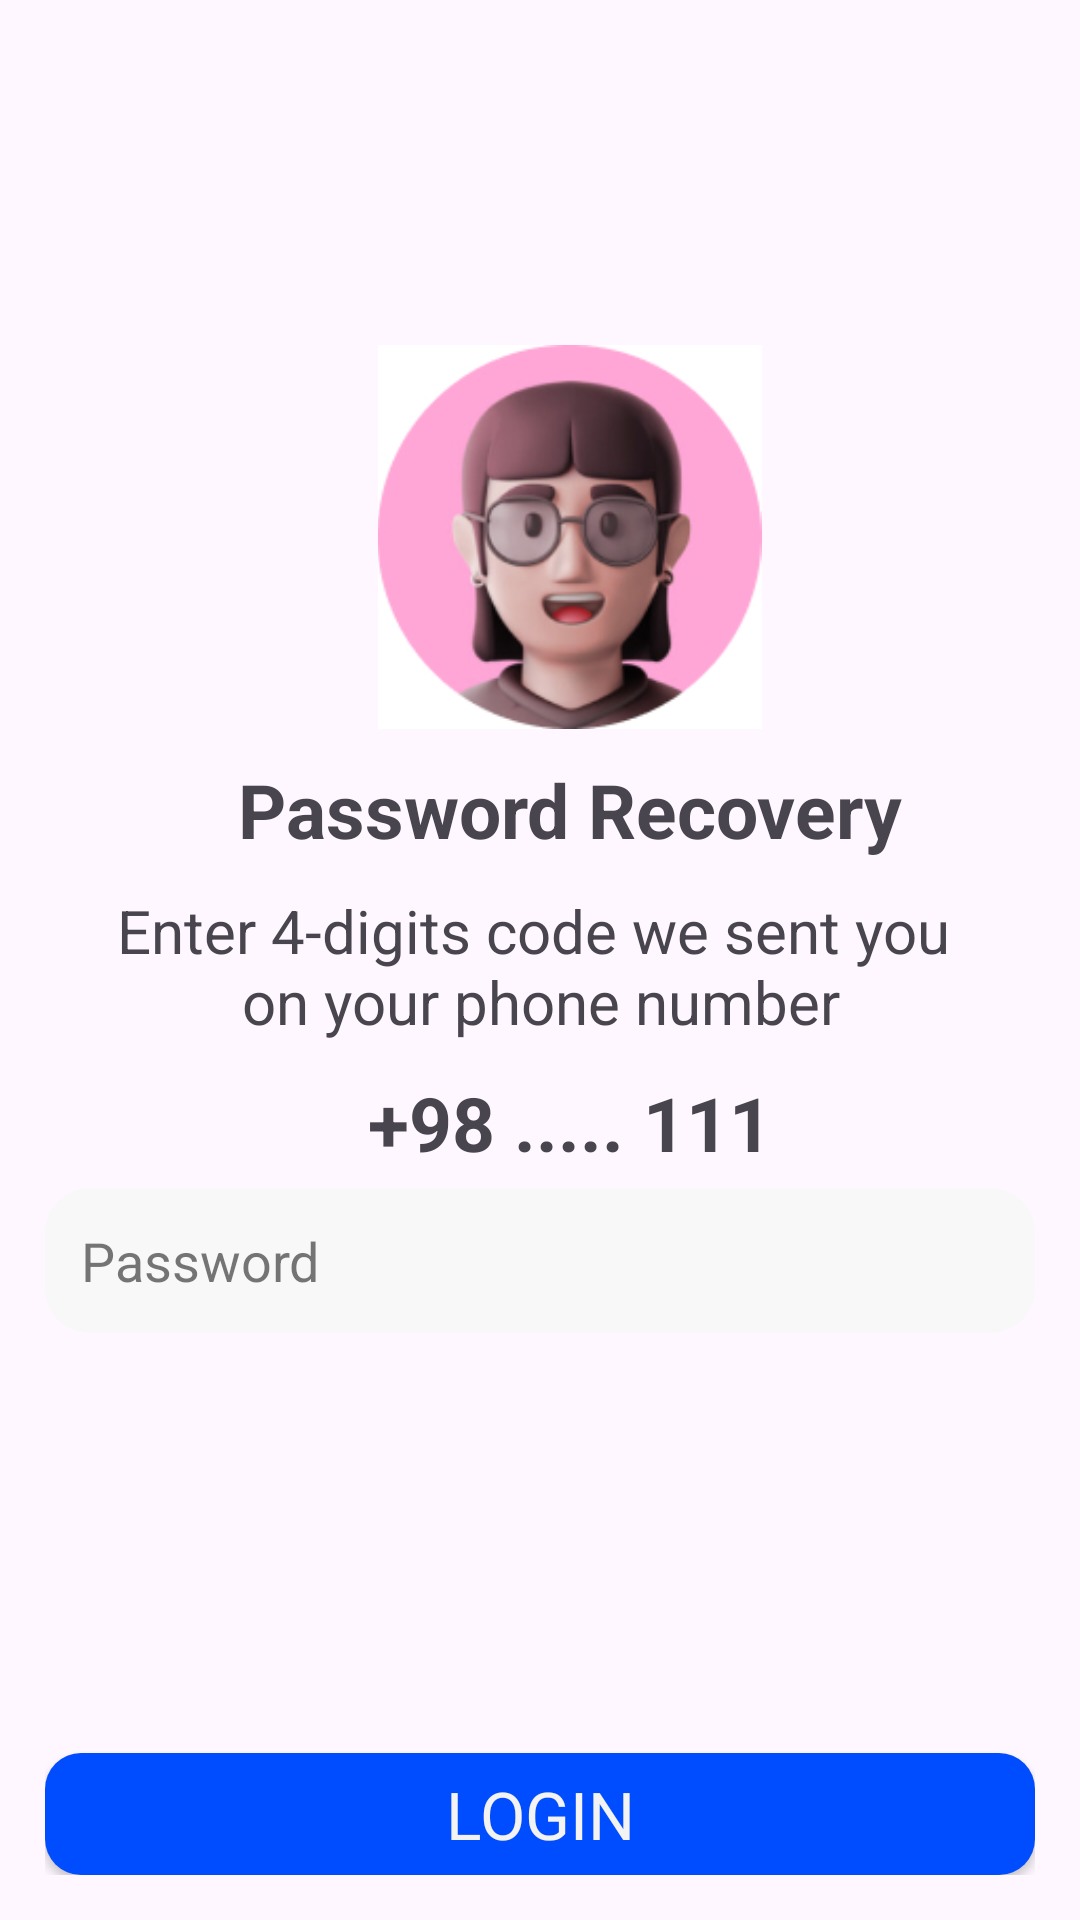

Layout XML and referenced resources for this Android screen:
<!-- AndroidManifest.xml: application theme Base.Theme.Shoppe -->
<!-- res/layout/activity_pasword_recovery_code.xml -->
<?xml version="1.0" encoding="utf-8"?>
<LinearLayout xmlns:android="http://schemas.android.com/apk/res/android"
    xmlns:app="http://schemas.android.com/apk/res-auto"
    xmlns:tools="http://schemas.android.com/tools"
    android:layout_width="match_parent"
    android:layout_height="match_parent"
    android:orientation="vertical"
    android:padding="15dp"
    tools:context=".paswordRecovery_code">

    <ImageView
        android:layout_width="133dp"
        android:layout_height="128dp"
        android:layout_gravity="center"
        android:layout_marginStart="10dp"
        android:layout_marginTop="100dp"
        android:src="@drawable/default_user" />


    <TextView
        android:id="@+id/user"
        android:layout_width="wrap_content"
        android:text="@string/PasswordRecovery"
        style="@style/subHeadingStyle"
        android:layout_gravity="center"
        android:layout_marginStart="10dp"
        android:layout_marginTop="10dp"
        android:layout_height="wrap_content"/>
    <TextView
        android:layout_width="wrap_content"
        android:text="@string/Enter4digitscodewesentyouonyourphonenumber"
        android:textSize="20sp"
        android:layout_gravity="center"
        android:gravity="center"
        android:layout_marginTop="10dp"
        android:layout_height="wrap_content"/>


    <TextView
        android:id="@+id/recoverPhone"
        android:layout_width="wrap_content"
        android:text="+98 ..... 111"
        style="@style/subHeadingStyle"
        android:layout_gravity="center"
        android:layout_marginStart="10dp"
        android:layout_marginTop="10dp"
        android:layout_height="wrap_content"/>
    <EditText
        android:layout_width="match_parent"
        android:hint="Password"
        android:layout_marginTop="5dp"
        android:paddingVertical="12dp"
        style="@style/fieldsStyle"
        android:background="@drawable/fileds_backgroudn"
        android:layout_height="wrap_content"/>



    <Button
        android:layout_marginTop="140dp"
        android:layout_width="match_parent"
        android:layout_height="wrap_content"
        android:fontFamily="@font/nunito"
        android:text="@string/login"
        style="@style/MyButtonStyle"
        android:id="@+id/moveToLoginActiv"
        android:background="@drawable/fullwidth_button_backgroud"
        android:textStyle="normal" />


    <TextView
        android:layout_width="wrap_content"
        android:text="@string/cancel"
        android:textSize="20sp"
        android:layout_gravity="center"
        android:layout_marginTop="10dp"
        android:layout_height="wrap_content"/>
</LinearLayout>
<!-- resources referenced by this layout -->
<resources>
  <!-- drawable default_user: jpg bitmap (drawable, 28754 bytes) -->
  <!-- drawable fileds_backgroudn (drawable) -->
  <shape xmlns:android="http://schemas.android.com/apk/res/android">
  
  <solid android:color="@color/fieldsColor"/>
      <corners android:radius="15dp"/>
  
  </shape>
  <!-- drawable fullwidth_button_backgroud (drawable) -->
  <shape xmlns:android="http://schemas.android.com/apk/res/android">
  
      <solid android:color="@color/primary"/>
      <corners android:radius="12dp"/>
  
  
  </shape>
  <string name="Enter4digitscodewesentyouonyourphonenumber">Enter 4-digits code we sent you \non your phone number</string>
  <string name="PasswordRecovery">Password Recovery</string>
  <string name="cancel">Cancel</string>
  <string name="login">Login</string>
  <style name="MyButtonStyle">
          <item name="android:textSize">22sp</item>
          <item name="android:textColor">@color/lightWhite</item>
          <item name="android:background">@color/primary</item>
      </style>
  <style name="fieldsStyle">
          <item name="android:color">@color/black</item>
          <item name="android:textColorHint">@color/lightDark</item>
          <item name="android:paddingStart">12dp</item>
          <item name="android:background">@color/lightPink</item>
  
          <item name="android:layout_marginTop">5dp</item>
  
  
  
      </style>
  <style name="subHeadingStyle">
          <item name="android:color">@color/lightDark</item>
          <item name="android:textSize">25dp</item>
          <item name="android:textStyle">bold</item>
      </style>
  <style name="Base.Theme.Shoppe" parent="Theme.Material3.DayNight.NoActionBar">
          
           <item name="colorPrimary">@color/primary</item>
           <item name="colorPrimaryDark">@color/lightDark</item>
  
      </style>
  <color name="fieldsColor">#F8F8F8</color>
  <color name="primary">#004CFF</color>
  <color name="lightWhite">#F3F3F3</color>
  <color name="black">#FF000000</color>
  <color name="lightDark">#9C202020</color>
  <color name="lightPink">#FFEBEB</color>
</resources>
